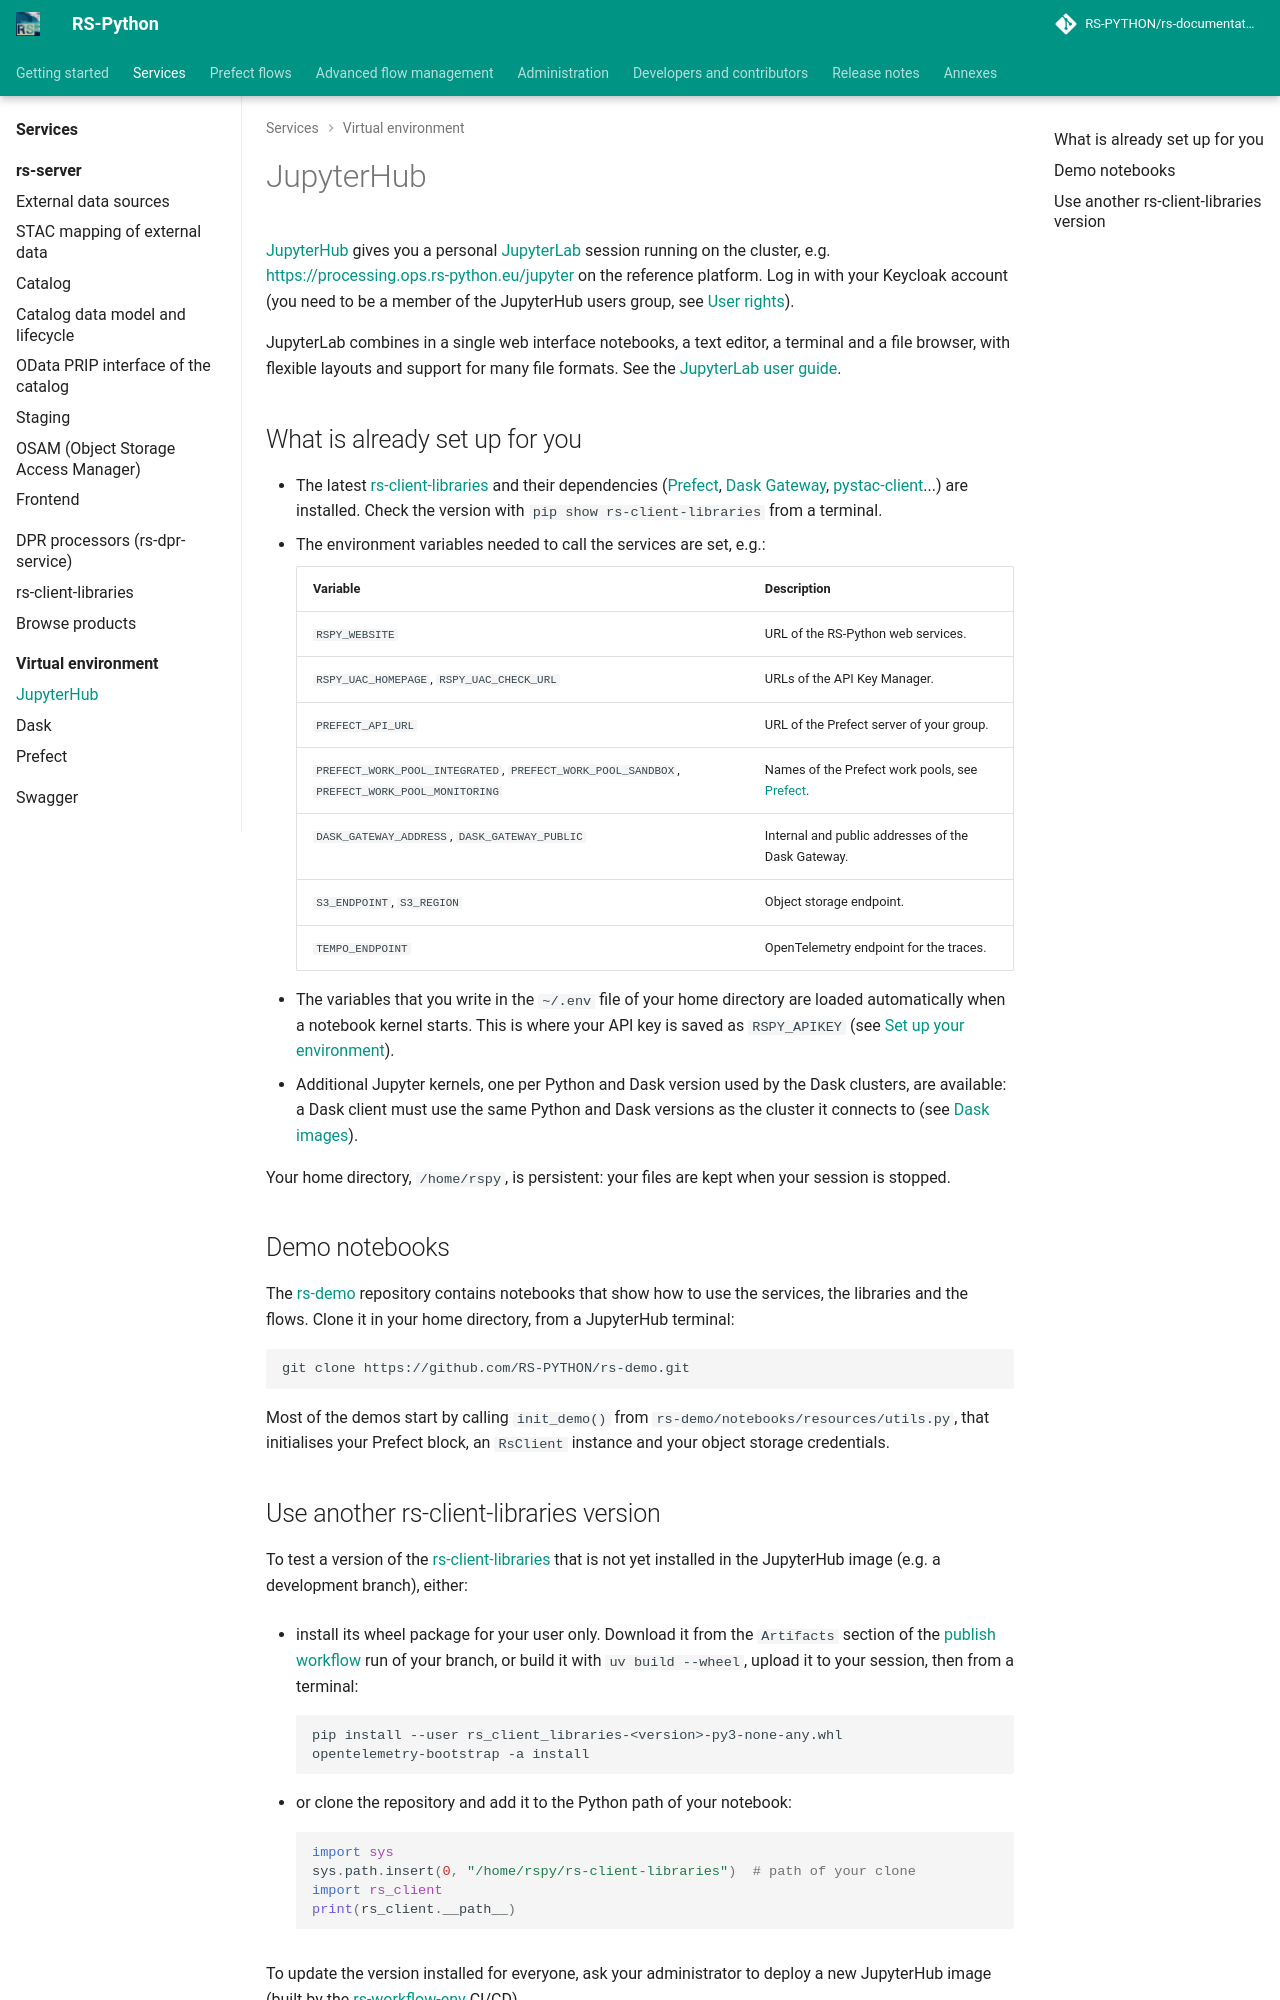

repository: RS-PYTHON/rs-documentation · page: services/virtual-environment/jupyterhub/index.html · generator: mkdocs

# JupyterHub

[JupyterHub](https://jupyter.org/hub) gives you a personal [JupyterLab](https://jupyterlab.readthedocs.io/)
session running on the cluster, e.g. <https://processing.ops.rs-python.eu/jupyter> on the reference platform. Log in
with your Keycloak account (you need to be a member of the JupyterHub users group, see
[User rights](../../getting-started/user-rights.md#applications)).

JupyterLab combines in a single web interface notebooks, a text editor, a terminal and a file browser, with
flexible layouts and support for many file formats. See the
[JupyterLab user guide](https://jupyterlab.readthedocs.io/en/stable/user/interface.html).

## What is already set up for you

- The latest [rs-client-libraries](../../rs-client-libraries/docs/doc/index.md) and their dependencies
  ([Prefect](https://www.prefect.io/), [Dask Gateway](https://gateway.dask.org/),
  [pystac-client](https://pystac-client.readthedocs.io/)...) are installed. Check the version with
  `pip show rs-client-libraries` from a terminal.
- The environment variables needed to call the services are set, e.g.:

    | Variable | Description |
    |---|---|
    | `RSPY_WEBSITE` | URL of the RS-Python web services. |
    | `RSPY_UAC_HOMEPAGE`, `RSPY_UAC_CHECK_URL` | URLs of the API Key Manager. |
    | `PREFECT_API_URL` | URL of the Prefect server of your group. |
    | `PREFECT_WORK_POOL_INTEGRATED`, `PREFECT_WORK_POOL_SANDBOX`, `PREFECT_WORK_POOL_MONITORING` | Names of the Prefect work pools, see [Prefect](prefect.md#work-pools). |
    | `DASK_GATEWAY_ADDRESS`, `DASK_GATEWAY_PUBLIC` | Internal and public addresses of the Dask Gateway. |
    | `S3_ENDPOINT`, `S3_REGION` | Object storage endpoint. |
    | `TEMPO_ENDPOINT` | OpenTelemetry endpoint for the traces. |

- The variables that you write in the `~/.env` file of your home directory are loaded automatically when a
  notebook kernel starts. This is where your API key is saved as `RSPY_APIKEY` (see
  [Set up your environment](../../getting-started/setup-environment.md)).
- Additional Jupyter kernels, one per Python and Dask version used by the Dask clusters, are available: a Dask
  client must use the same Python and Dask versions as the cluster it connects to (see
  [Dask images](../../rs-workflow-env/docs/dask_images.md)).

Your home directory, `/home/rspy`, is persistent: your files are kept when your session is stopped.

## Demo notebooks

The [rs-demo](../../rs-demo/README.md) repository contains notebooks that show how to use the services, the
libraries and the flows. Clone it in your home directory, from a JupyterHub terminal:

```shell
git clone https://github.com/RS-PYTHON/rs-demo.git
```

Most of the demos start by calling `init_demo()` from `rs-demo/notebooks/resources/utils.py`, that initialises
your Prefect block, an `RsClient` instance and your object storage credentials.
